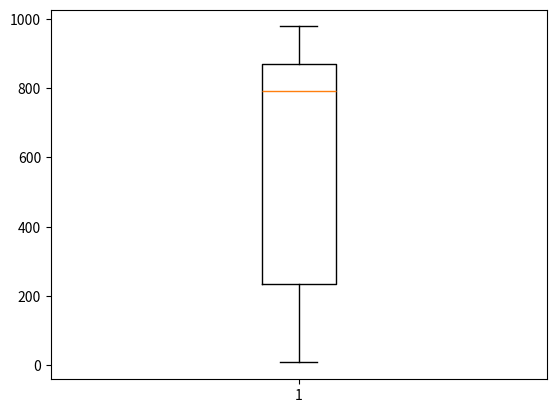

This figure's Python source:
import matplotlib.pyplot as plt
from random import randint
import numpy as np

fig, ax = plt.subplots()

x = list(randint(0,1000) for i in range(10))
print(x)
print(np.mean(x))
print(np.median(x))

ax.boxplot(x)

plt.show()